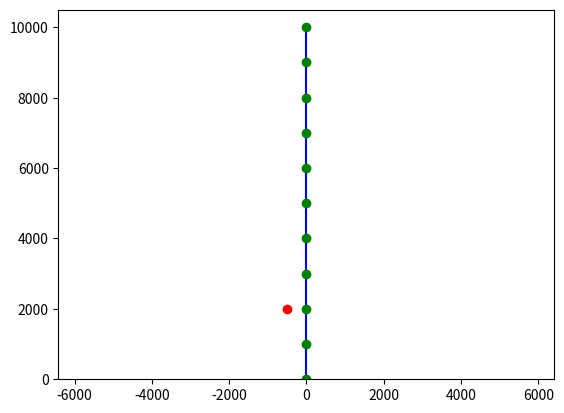
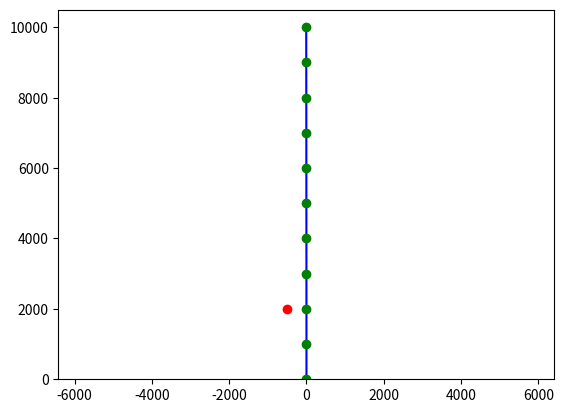
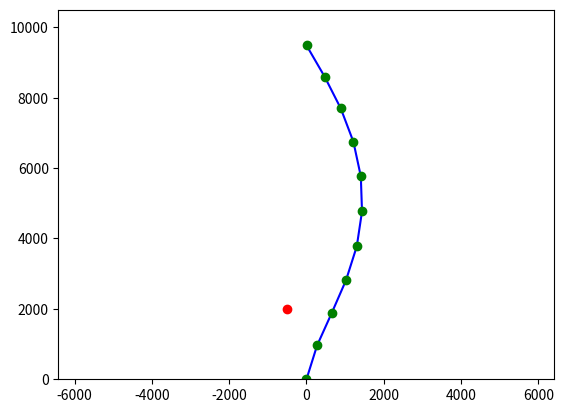
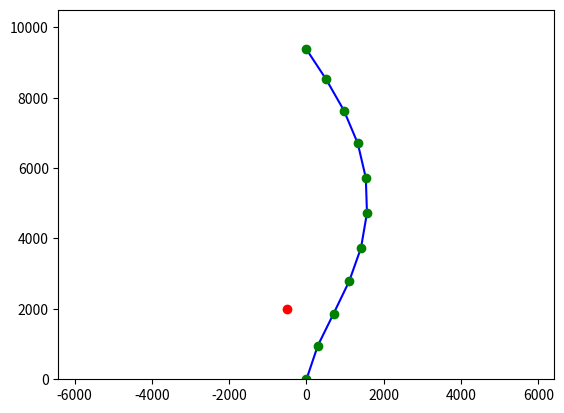
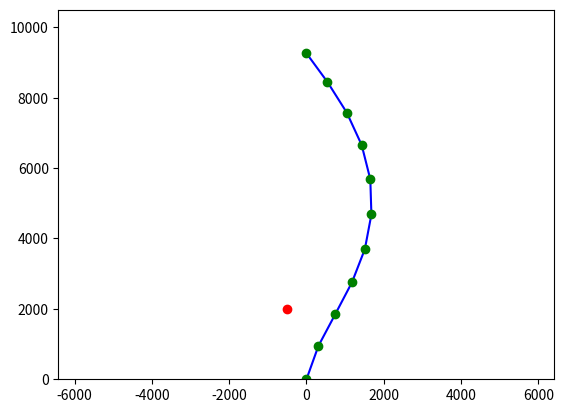
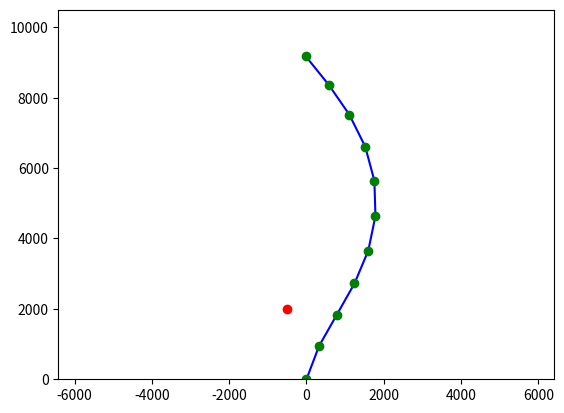
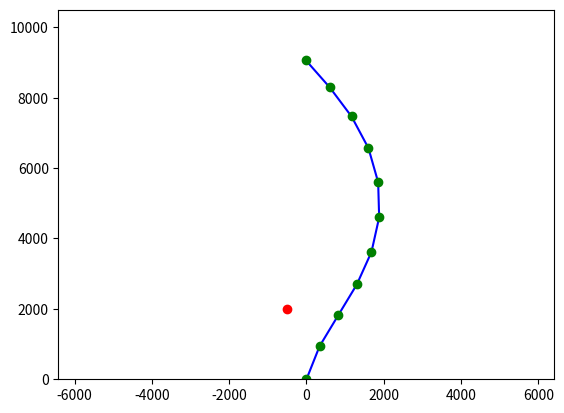
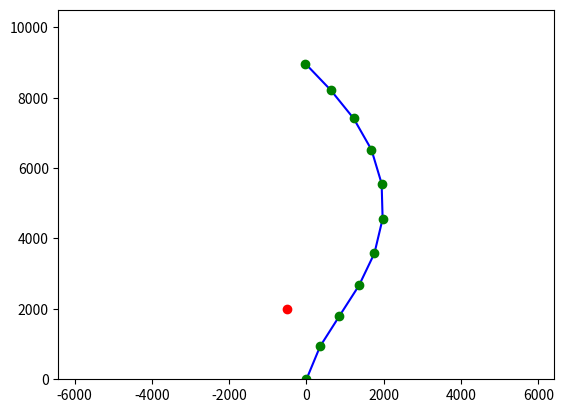
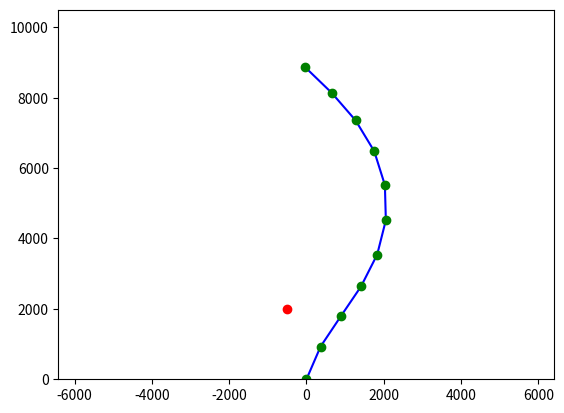
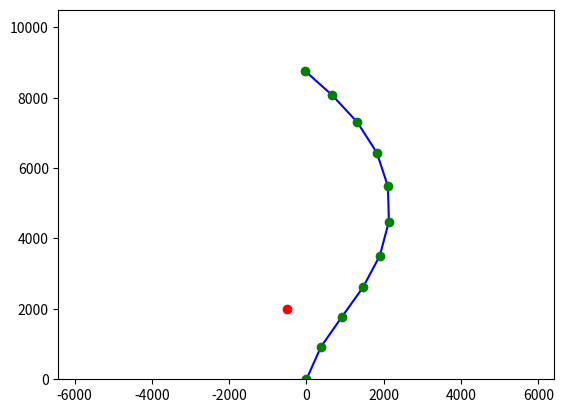
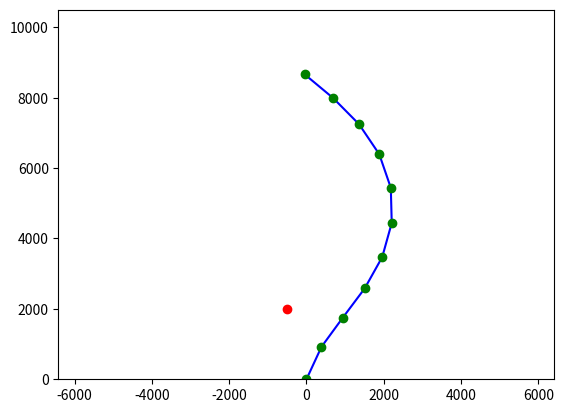
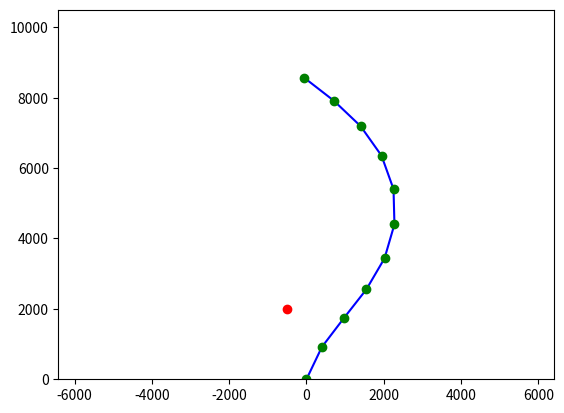
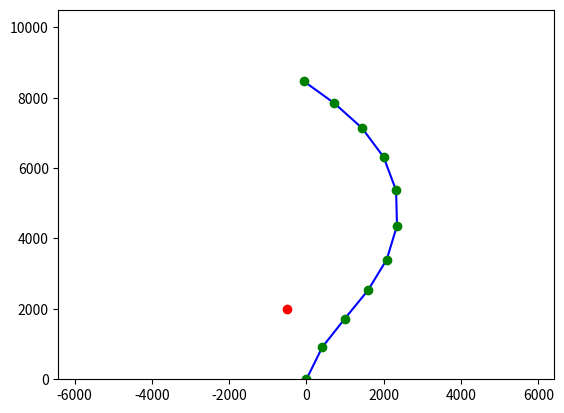
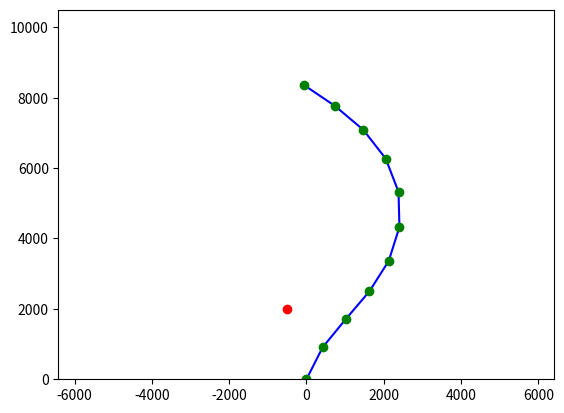
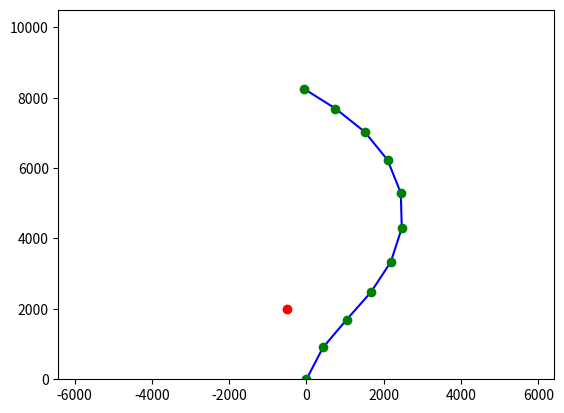
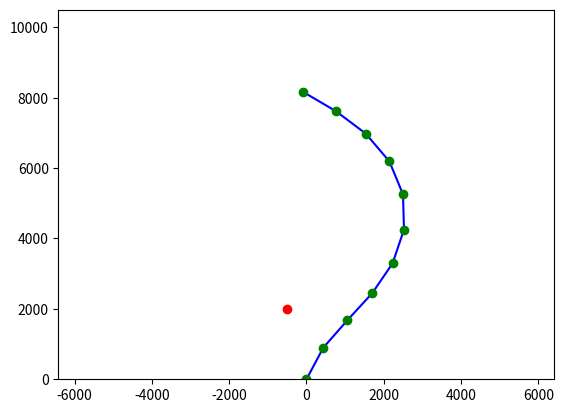

Generate these figures, in order, with matplotlib:
"""
@author: Vincent Bonnet
@description : solve inverse kinematics problem with pseudo-inverse and damped least square
"""

import numpy as np
import matplotlib.pyplot as plt

'''
 Global Constants
'''
NUM_SEGMENTS = 10
INITIAL_ANGLE_RANGE = 0.0 #  [-angle, angle] in degrees for initial segment angle
INITIAL_SEGMENT_LENGTH = 1000.0 # length each segment
TARGET_POS = (-500.0, 2000.0)

REGULARIZATION_TERM = 0.1
NUM_ITERATIONS = 100
MAX_STEP_SIZE = 100
THRESHOLD = 1.0 # acceptable distance between the last vertex and target position

class Chain:
    def __init__(self):
        self.angles = np.ones(NUM_SEGMENTS) * INITIAL_ANGLE_RANGE
        self.lengths = np.ones(NUM_SEGMENTS) * INITIAL_SEGMENT_LENGTH
        self.numSegments = NUM_SEGMENTS

    def compute_positions(self):
        rootPos = [0., 0.]
        totalPos = rootPos
        totalAngle = 0.

        positions = []
        positions.append(np.copy(rootPos))

        for i in range(chain.numSegments):
            totalAngle += chain.angles[i]
            x = np.cos(np.deg2rad(totalAngle + 90)) * chain.lengths[i]
            y = np.sin(np.deg2rad(totalAngle + 90)) * chain.lengths[i]
            totalPos[0] += x
            totalPos[1] += y
            positions.append(np.copy(totalPos))

        return positions

'''
# Jacobian Helper functions
Layout of the partial differential matrix of size(m x n)
'm' is the number of DOF for the end effector (only translate XY)
'n' is the number of joints multiplied by the number of joint DOF
    joint0      joint1     joint2
    [angle0]   [angle1]   [angle2]
x :  dx/da0     dx/da1     dx/da2
y :  dy/da0     dy/da1     dy/da2
'''
#  Use central difference to approximate the differentiation
def computeNumericalJacobian(chain):
    jacobian = np.zeros(shape=(2,chain.numSegments))
    angleDt = 0.01
    for i in range(chain.numSegments):
        keepAngle = chain.angles[i]
        # compute the derivative
        chain.angles[i] = keepAngle + (angleDt * 0.5)
        forwardPositions = chain.compute_positions()
        chain.angles[i] = keepAngle - (angleDt * 0.5)
        backwardPositions = chain.compute_positions()
        dpda = (forwardPositions[chain.numSegments] - backwardPositions[chain.numSegments]) / angleDt
        jacobian[0, i] = dpda[0]
        jacobian[1, i] = dpda[1]
        # resort angle
        chain.angles[i] = keepAngle
    return np.matrix(jacobian)

def computeAnalyticJacobian(chain):
    positions = chain.compute_positions()
    jacobian = np.zeros(shape=(2,chain.numSegments))
    for i in range(chain.numSegments):
        vec = np.subtract(positions[chain.numSegments],  positions[i])
        x = vec[0]
        y = vec[1]
        # compute the derivative
        # sin(np.deg2rad(1.0)) is the angular velocity
        # x = norm(vec) * cos(angle) and x' = norm(vec) * -sin(angle)
        # y = norm(vec) * sin(angle) and y' = norm(vec) * cos(angle)
        # hence x' = y * -1 and y' = x
        jacobian[0, i] = y * -1 * np.sin(np.deg2rad(1.0))
        jacobian[1, i] = x * np.sin(np.deg2rad(1.0))

    return np.matrix(jacobian)

'''
Compute the Inverse of the Jacobians
'''
def computeDampedLeastSquare(jacobian):
    damping_matrix_constant = np.identity(2) * REGULARIZATION_TERM
    jacobiantInv = jacobian * jacobian.transpose()
    jacobiantInv += damping_matrix_constant
    jacobiantInv = np.linalg.inv(jacobiantInv)
    return(jacobian.transpose() * jacobiantInv)


def print_singluar_values(matrix):
    '''
    Singular values analysis (for debugging)
    Print the singular values to indicate whether the matrix inversion is stable
    Large singular values would make it unstable
    matrix is decompose into U.E.Vt
    where U and V are othogonal and E is the diagonal matrix containing singular values
    hence its inverse is V.1/E.Ut
    '''
    singular_values = np.linalg.svd(matrix, compute_uv = False)
    print("-- singular_values --")
    print(singular_values)


def inverseKinematic(chain, jacobian_method, inverse_methd):
    '''
    Solve inverse kinematic problem
    '''
    positions = chain.compute_positions()
    vec = np.subtract(TARGET_POS, positions[chain.numSegments])
    vecNorm = np.linalg.norm(vec)
    if (vecNorm > MAX_STEP_SIZE):
        vec /= vecNorm
        vec *= MAX_STEP_SIZE

    jacobian = jacobian_method(chain)
    pseudoInverse = inverse_methd(jacobian)

    # Debugging
    #print_singluar_values(pseudoInverse)

    deltaAngles = np.matmul(pseudoInverse, np.reshape(vec, (2,1)))
    for i in range(chain.numSegments):
        chain.angles[i] += deltaAngles[i]

def hasReachTarget(chain):
    '''
    Return true if an 'acceptable' solution has been reached
    '''
    positions = chain.compute_positions()
    diff = np.subtract(TARGET_POS, positions[chain.numSegments])
    if (np.linalg.norm(diff) <= THRESHOLD):
        return True
    return False

def show(chain):
    pos = chain.compute_positions()
    x, y = zip(*pos)
    fig = plt.figure()
    ax = plt.subplot()
    min_x, max_x = -5000., 5000.
    min_y, max_y = 0., 10500
    #self.ax.axis('equal') # FIXME - causes problem
    ax.autoscale(enable=False)
    ratio = fig.get_size_inches()[0] / fig.get_size_inches()[1]
    offset = ((max_x - min_x) * ratio - (max_y - min_y)) / 2
    ax.set_xlim(min_x-offset, max_x+offset)
    ax.set_ylim(min_y, max_y)
    # draw chain
    ax.plot(x, y, "b-", markersize=2) # draw blue segments
    ax.plot(x, y, 'go') # draw green points
    ax.plot(TARGET_POS[0], TARGET_POS[1], 'ro') # draw red target
    plt.show()

if __name__ == '__main__':
    chain = Chain()
    show(chain)
    iterations = 1
    while iterations <= NUM_ITERATIONS and not hasReachTarget(chain):
        inverseKinematic(chain, computeAnalyticJacobian, computeDampedLeastSquare)
        print("IK : Iteration", iterations, "/", NUM_ITERATIONS )
        iterations += 1
        show(chain)
